Run: headless pygame with SDL's dummy video driver; simulated clock (each Clock.tick advances the game by its frame time, no real sleeping); random seed 0; keys injected as events and as key.get_pressed() state; no mouse input.
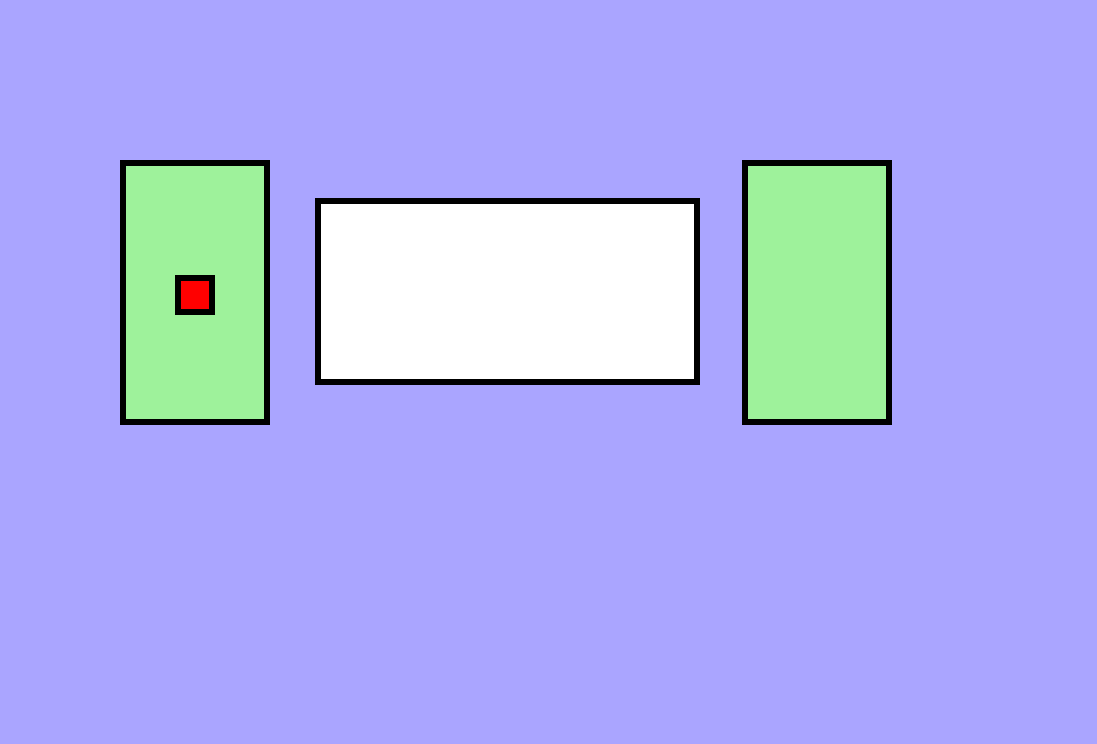
Frame 1 of 4 · flips 1–60 · no input
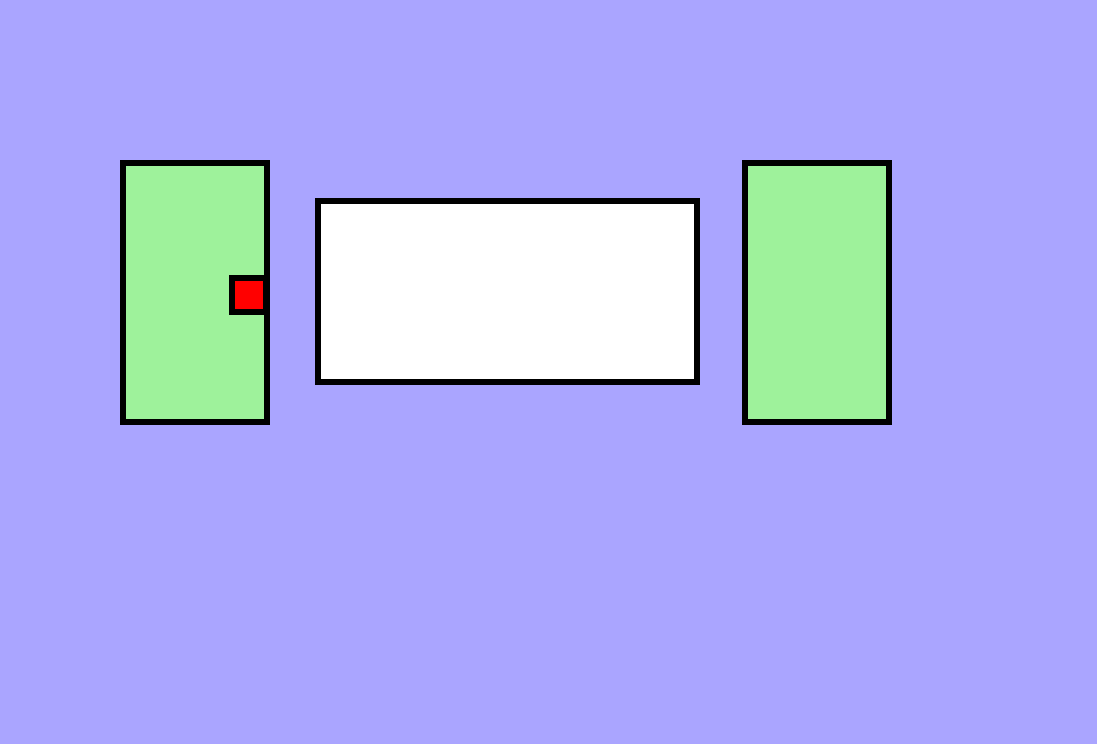
Frame 2 of 4 · flips 61–180 · tapped SPACE, RETURN · held RIGHT (→), D
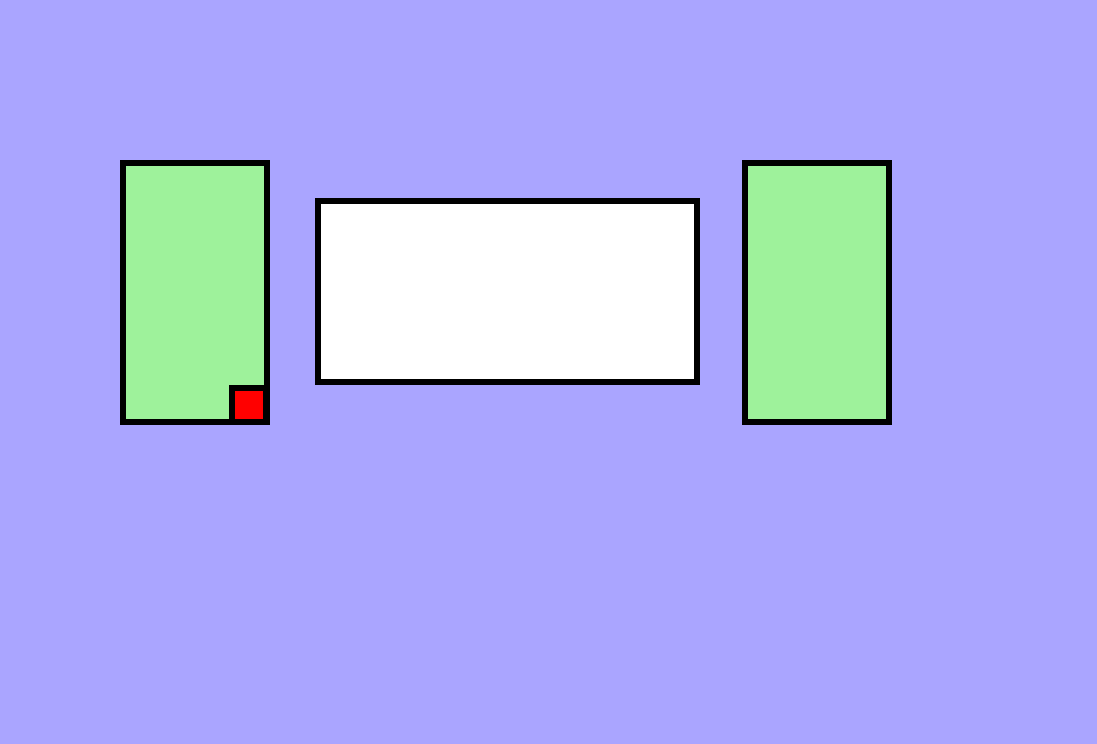
Frame 3 of 4 · flips 181–300 · held DOWN (↓), S
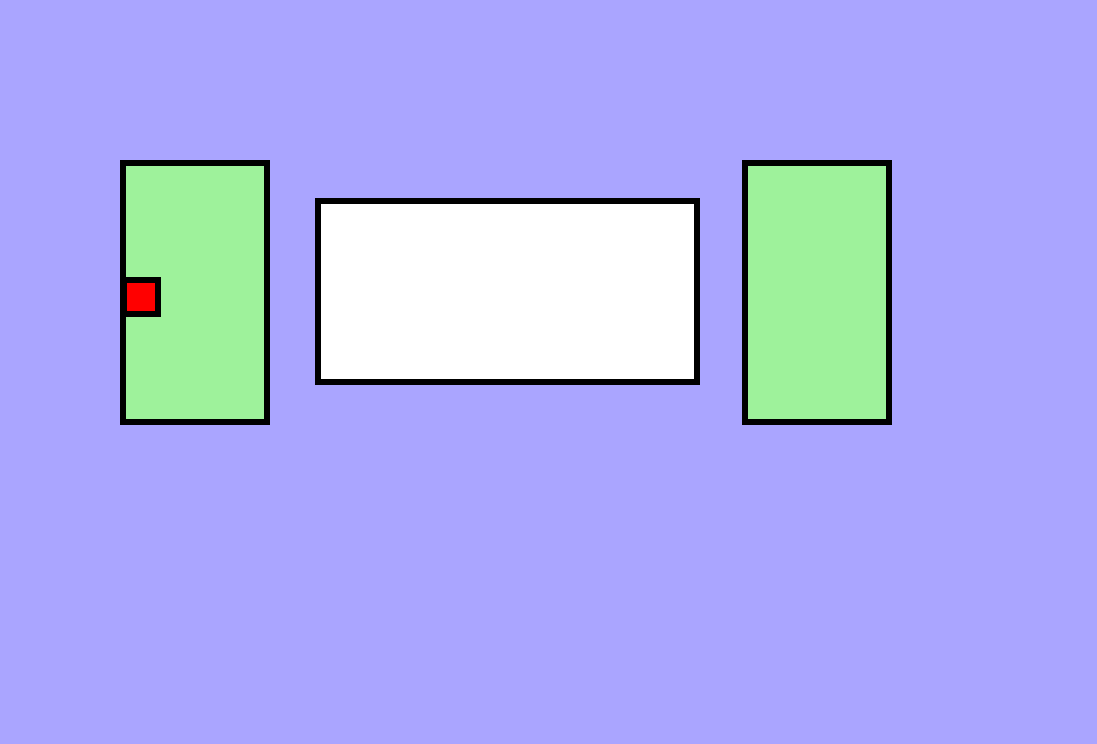
Frame 4 of 4 · flips 301–420 · held LEFT (←), A, UP (↑), W

The pygame program that drew these frames:

import pygame

# display
SCREEN_LEN = 1097
SCREEN_WID = 744
FPS = 120

# colors
BACKGROUND = '#aaa5ff'
RED = '#ff0000'
BLACK = '#000000'
GREEN = '#9ef29b'
WHITE = '#FFFFFF'


class Rectangle:
    def __init__(self, x: int, y: int, width: int, height: int, color: str, border_color=BLACK, border_width=6):
        self.x = x
        self.y = y
        self.width = width
        self.height = height
        self.color = color
        self.border_color = border_color
        self.border_width = border_width
    
    def draw(self, screen):
        rect = (self.x, self.y, self.width, self.height)
        pygame.draw.rect(screen, self.color, rect)
        pygame.draw.rect(screen, self.border_color, rect, self.border_width)

    def contains_rec(self, other):
        return (
            other.x >= self.x and
            other.y >= self.y and
            other.x + other.width <= self.x + self.width and
            other.y + other.height <= self.y + self.height
        )


def main():
    pygame.init()
    screen = pygame.display.set_mode((SCREEN_LEN, SCREEN_WID))
    clock = pygame.time.Clock()
    running = True
    player = Rectangle(175, 275, 40, 40, RED)
    rectangles = [
        Rectangle(120, 160, 150, 265, GREEN), # left green
        Rectangle(742, 160, 150, 265, GREEN), # right green
        Rectangle(315, 198, 385, 187, WHITE), # middle screen
    ]

    while running:
        for event in pygame.event.get():
            if event.type == pygame.QUIT:
                running = False
        
        screen.fill(BACKGROUND)
        for rect in rectangles:
            rect.draw(screen)
        player.draw(screen)

        speed = 2
        dx = dy = 0
        keys = pygame.key.get_pressed()
        if keys[pygame.K_w]:
            dy -= speed
        if keys[pygame.K_s]:
            dy += speed
        if keys[pygame.K_a]:
            dx -= speed
        if keys[pygame.K_d]:
            dx += speed

        if dx != 0 or dy != 0:
            future_pos = Rectangle(player.x + dx, player.y + dy, player.width, player.height, player.color)

            for rec in rectangles:
                if rec.contains_rec(future_pos):
                    player.x += dx
                    player.y += dy


        pygame.display.flip()
        clock.tick(FPS)

    pygame.quit()
    
if __name__ == '__main__':
    main()
